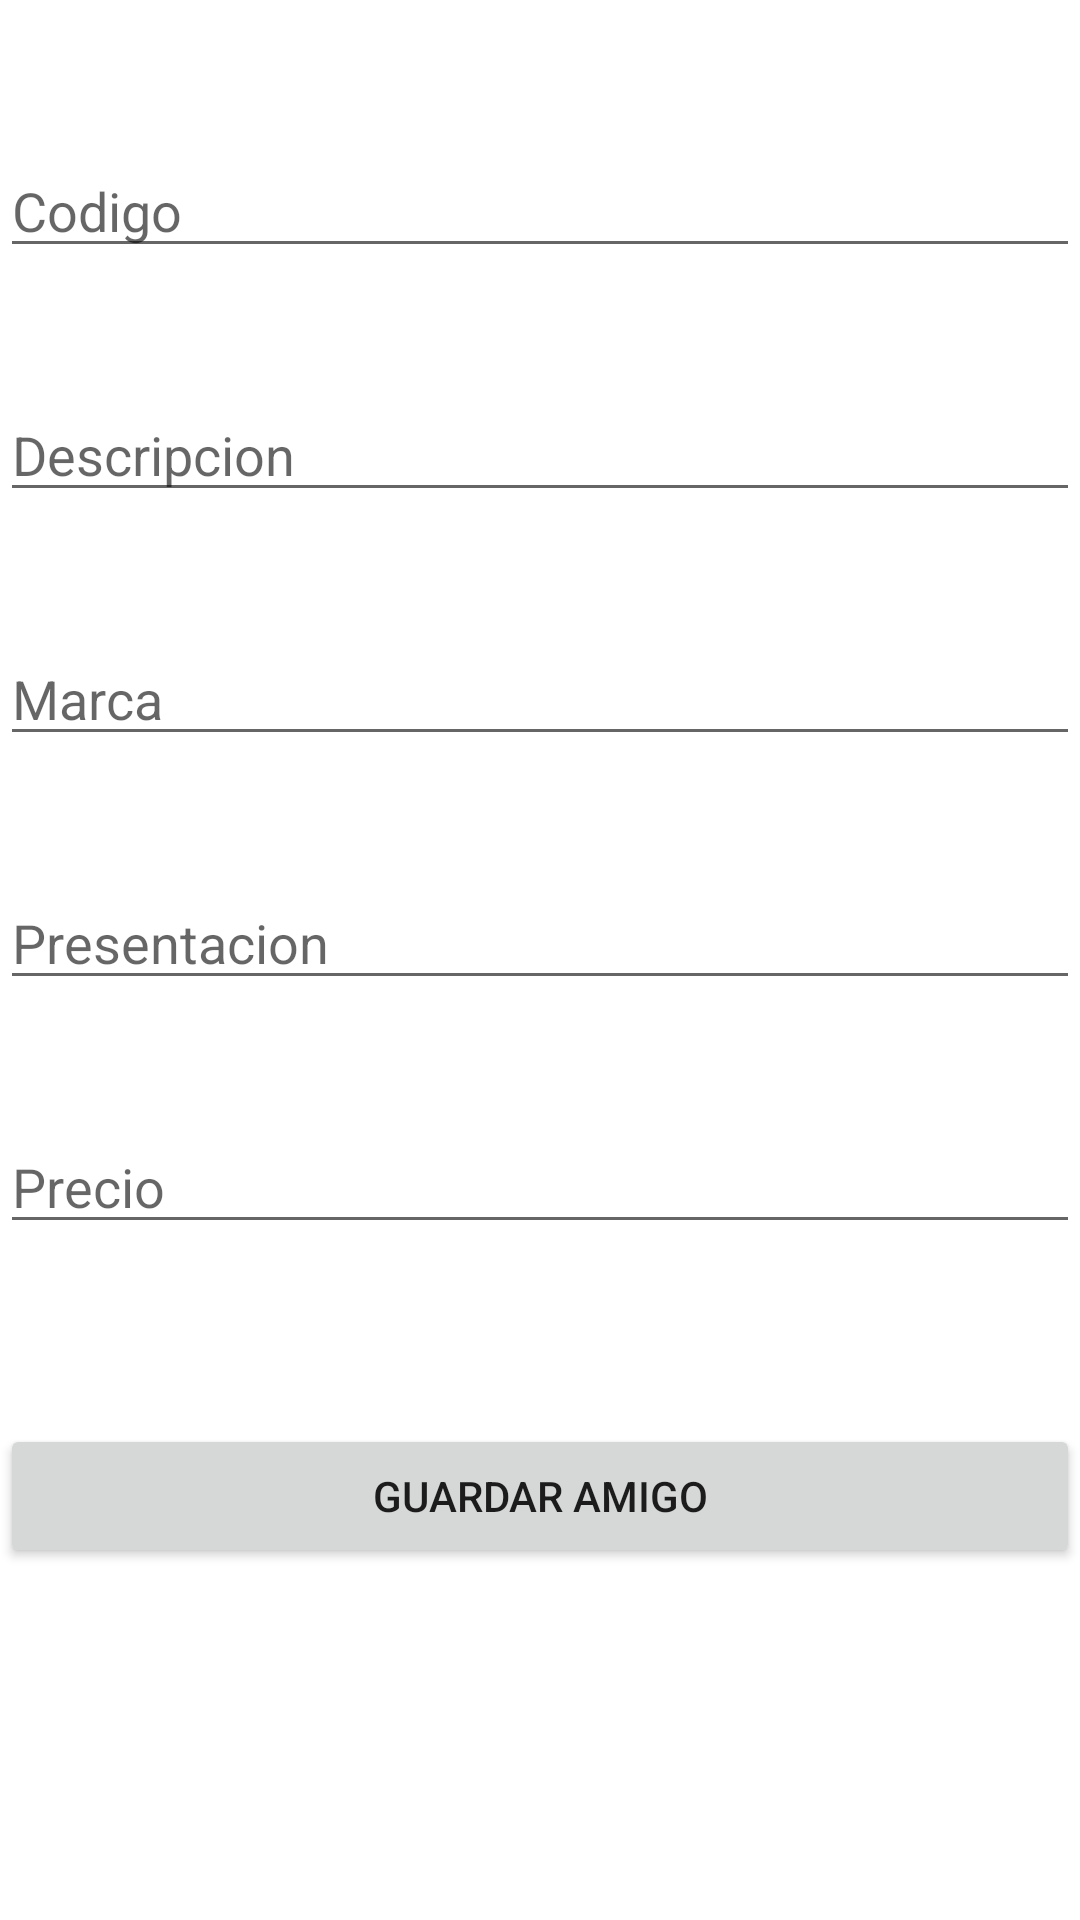

Write the Android layout XML for this screen, with the resource values it uses.
<!-- AndroidManifest.xml: application theme Theme.Urban_Shop -->
<!-- res/layout/activity_main.xml -->
<?xml version="1.0" encoding="utf-8"?>
<androidx.constraintlayout.widget.ConstraintLayout xmlns:android="http://schemas.android.com/apk/res/android"
    xmlns:app="http://schemas.android.com/apk/res-auto"
    xmlns:tools="http://schemas.android.com/tools"
    android:layout_width="match_parent"
    android:layout_height="match_parent"
    android:layout_margin="20dp"
    tools:context=".MainActivitywoman">

    <EditText
        android:id="@+id/txtcodigo"
        android:layout_width="match_parent"
        android:layout_height="wrap_content"
        android:layout_marginTop="48dp"
        android:ems="10"
        android:hint="Codigo"
        android:inputType="phone"
        app:layout_constraintEnd_toEndOf="parent"
        app:layout_constraintStart_toStartOf="parent"
        app:layout_constraintTop_toTopOf="parent" />

    <EditText
        android:id="@+id/txtdescripcion"
        android:layout_width="match_parent"
        android:layout_height="wrap_content"
        android:layout_marginTop="40dp"
        android:ems="10"
        android:hint="Descripcion"
        android:inputType="textMultiLine"
        app:layout_constraintEnd_toEndOf="parent"
        app:layout_constraintStart_toStartOf="parent"
        app:layout_constraintTop_toBottomOf="@+id/txtcodigo" />

    <EditText
        android:id="@+id/txtmarca"
        android:layout_width="match_parent"
        android:layout_height="wrap_content"
        android:layout_marginTop="40dp"
        android:ems="10"
        android:hint="Marca"
        android:inputType="textMultiLine"
        app:layout_constraintEnd_toEndOf="parent"
        app:layout_constraintStart_toStartOf="parent"
        app:layout_constraintTop_toBottomOf="@+id/txtdescripcion" />

    <EditText
        android:id="@+id/txtpresentacion"
        android:layout_width="match_parent"
        android:layout_height="wrap_content"
        android:layout_marginTop="40dp"
        android:ems="10"
        android:hint="Presentacion"
        android:inputType="textMultiLine"
        app:layout_constraintEnd_toEndOf="parent"
        app:layout_constraintStart_toStartOf="parent"
        app:layout_constraintTop_toBottomOf="@+id/txtmarca" />

    <EditText
        android:id="@+id/txtprecio"
        android:layout_width="match_parent"
        android:layout_height="wrap_content"
        android:layout_marginTop="40dp"
        android:ems="10"
        android:hint="Precio"
        android:inputType="phone"
        app:layout_constraintEnd_toEndOf="parent"
        app:layout_constraintStart_toStartOf="parent"
        app:layout_constraintTop_toBottomOf="@+id/txtpresentacion" />

    <Button
        android:id="@+id/btnGuardar"
        android:layout_width="match_parent"
        android:layout_height="wrap_content"
        android:layout_marginTop="60dp"
        android:text="Guardar Amigo"
        app:layout_constraintEnd_toEndOf="parent"
        app:layout_constraintStart_toStartOf="parent"
        app:layout_constraintTop_toBottomOf="@+id/txtprecio" />



</androidx.constraintlayout.widget.ConstraintLayout>
<!-- resources referenced by this layout -->
<resources>
  <style name="Theme.Urban_Shop" parent="Theme.MaterialComponents.DayNight.DarkActionBar">
          
          <item name="colorPrimary">@color/purple_500</item>
          <item name="colorPrimaryVariant">@color/purple_700</item>
          <item name="colorOnPrimary">@color/white</item>
          
          <item name="colorSecondary">@color/teal_200</item>
          <item name="colorSecondaryVariant">@color/teal_700</item>
          <item name="colorOnSecondary">@color/black</item>
          
          <item name="android:statusBarColor">?attr/colorPrimaryVariant</item>
          
      </style>
  <!-- not gathered from this repository: default colours our renderer supplied (Android Studio template values) -->
  <color name="purple_500">#FF6200EE</color>
  <color name="purple_700">#FF3700B3</color>
  <color name="teal_200">#FF03DAC5</color>
  <color name="teal_700">#FF018786</color>
  <color name="black">#FF000000</color>
  <color name="white">#FFFFFFFF</color>
</resources>
